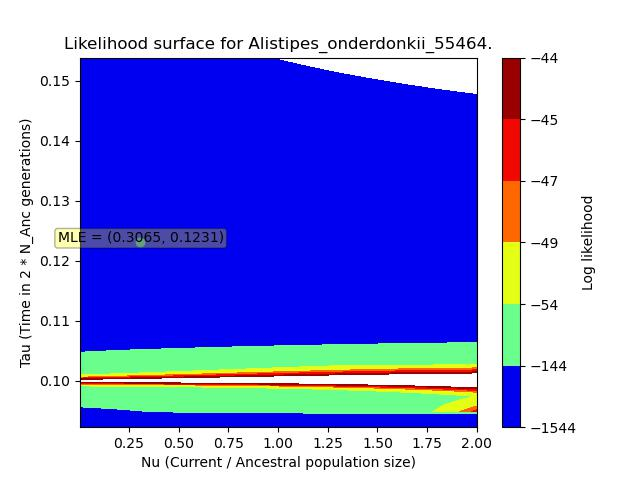

The file beside this chart, header and first rows:
, X, Y, Z
0, 0.003065, 0.0923, -801.5
1, 0.003065, 0.09487, -801.5
2, 0.003065, 0.09743, -801.5
3, 0.003065, 0.09999, -801.5
4, 0.003065, 0.1026, -801.5
5, 0.003065, 0.1051, -801.5
6, 0.003065, 0.1077, -801.5
7, 0.003065, 0.1102, -801.5
8, 0.003065, 0.1128, -801.5
9, 0.003065, 0.1154, -801.5
10, 0.003065, 0.1179, -801.5
11, 0.003065, 0.1205, -801.5
12, 0.003065, 0.1231, -801.5
13, 0.003065, 0.1256, -801.5
14, 0.003065, 0.1282, -801.5
15, 0.003065, 0.1308, -801.5
16, 0.003065, 0.1333, -801.5
17, 0.003065, 0.1359, -801.5
18, 0.003065, 0.1385, -801.5
19, 0.003065, 0.141, -801.5
20, 0.003065, 0.1436, -801.5
21, 0.003065, 0.1461, -801.5
22, 0.003065, 0.1487, -801.5
23, 0.003065, 0.1513, -801.5
24, 0.003065, 0.1538, -801.5
25, 0.08627, 0.0923, -173.4
26, 0.08627, 0.09487, -166.6
27, 0.08627, 0.09743, -159.9
28, 0.08627, 0.09999, -153.1
29, 0.08627, 0.1026, -146.4
30, 0.08627, 0.1051, -139.8
31, 0.08627, 0.1077, -133.2
32, 0.08627, 0.1102, -126.8
33, 0.08627, 0.1128, -120.5
34, 0.08627, 0.1154, -114.3
35, 0.08627, 0.1179, -108.3
36, 0.08627, 0.1205, -102.4
37, 0.08627, 0.1231, -96.73
38, 0.08627, 0.1256, -91.25
39, 0.08627, 0.1282, -85.97
40, 0.08627, 0.1308, -80.91
41, 0.08627, 0.1333, -76.08
42, 0.08627, 0.1359, -71.48
43, 0.08627, 0.1385, -67.12
44, 0.08627, 0.141, -63.01
45, 0.08627, 0.1436, -59.16
46, 0.08627, 0.1461, -55.58
47, 0.08627, 0.1487, -52.27
48, 0.08627, 0.1513, -49.24
49, 0.08627, 0.1538, -46.5
50, 0.1695, 0.0923, -83.46
51, 0.1695, 0.09487, -83.32
52, 0.1695, 0.09743, -83
53, 0.1695, 0.09999, -82.51
54, 0.1695, 0.1026, -81.87
55, 0.1695, 0.1051, -81.09
56, 0.1695, 0.1077, -80.19
57, 0.1695, 0.1102, -79.17
58, 0.1695, 0.1128, -78.05
59, 0.1695, 0.1154, -76.84
... 565 more rows
